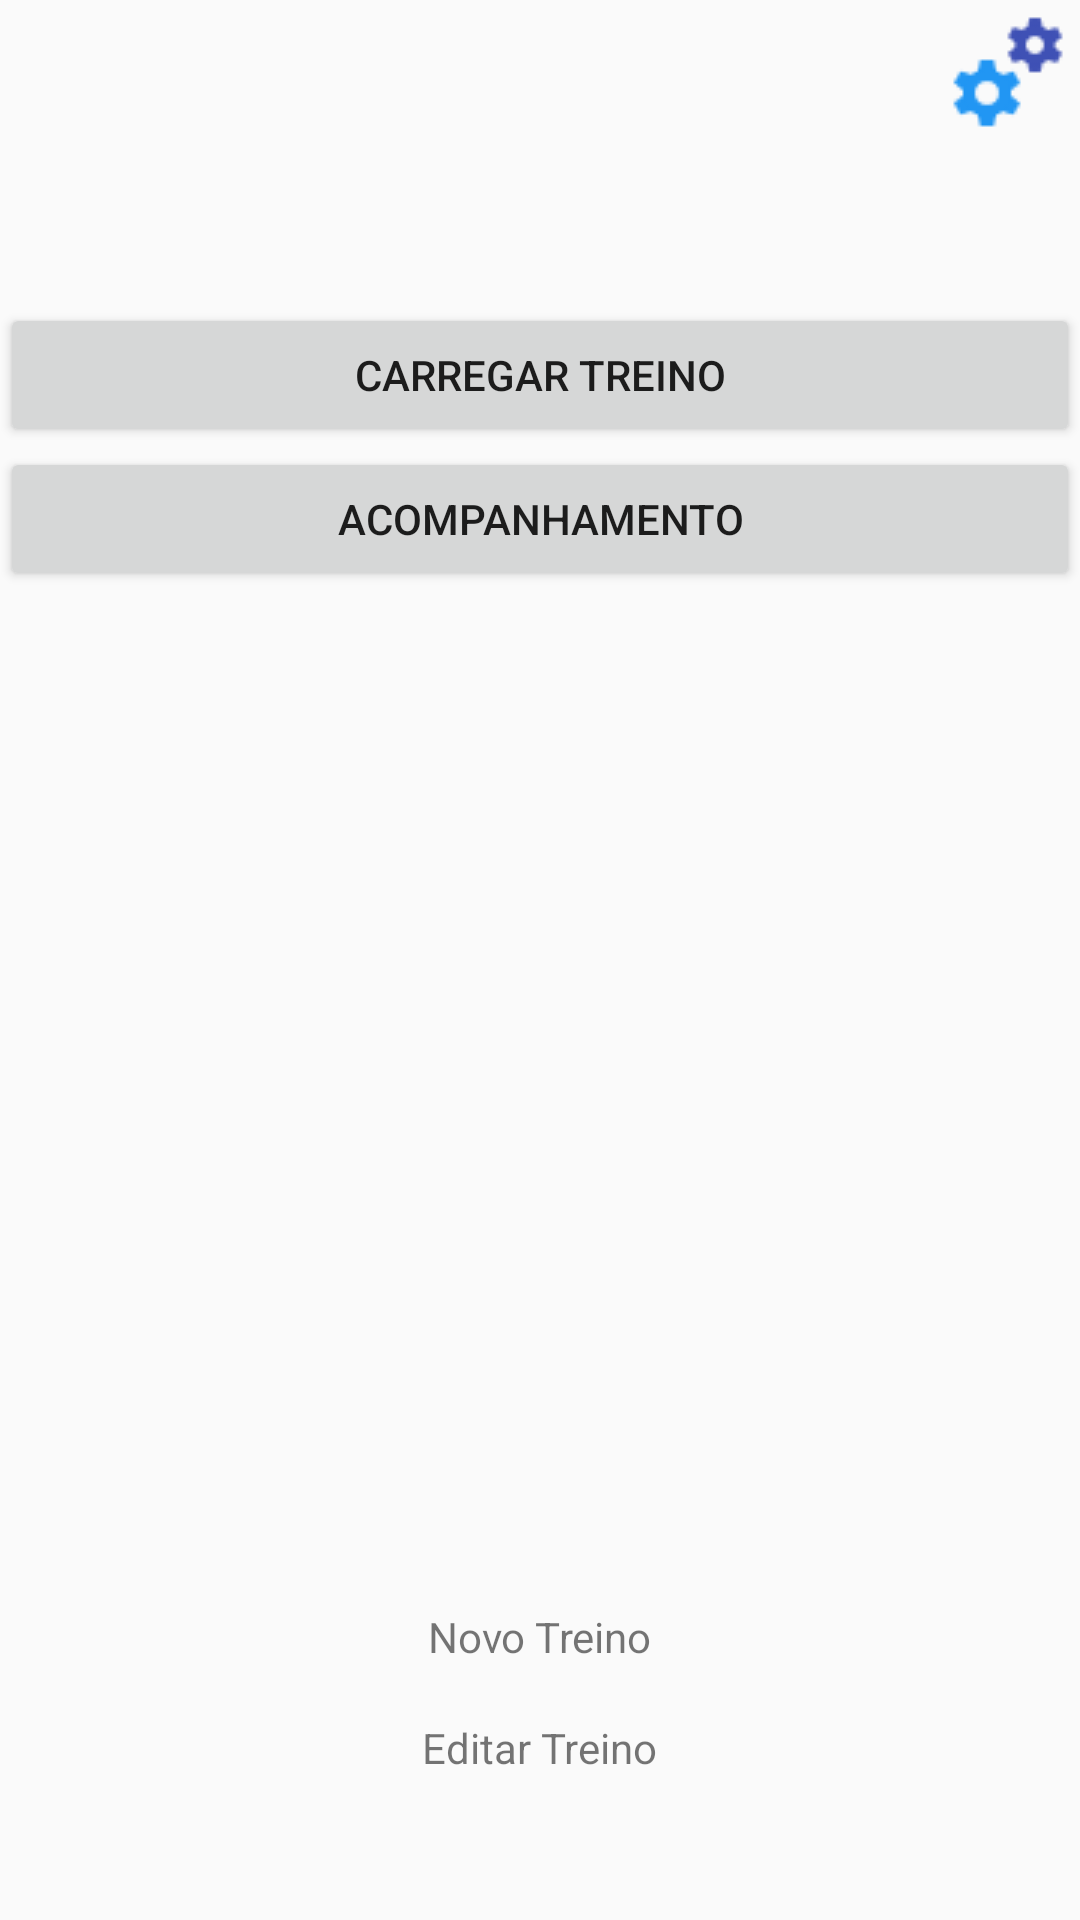

Produce the Android XML layout that renders to this screen, including the resource entries it uses.
<!-- AndroidManifest.xml: application theme Theme.AppCompat.Light.NoActionBar -->
<!-- res/layout/activity_main.xml -->
<?xml version="1.0" encoding="utf-8"?>
<RelativeLayout xmlns:android="http://schemas.android.com/apk/res/android"
    xmlns:app="http://schemas.android.com/apk/res-auto"
    android:orientation="vertical" android:layout_width="match_parent"
    android:layout_height="match_parent">

    <Button
        android:id="@+id/start_button"
        android:layout_width="wrap_content"
        android:layout_height="wrap_content"
        android:layout_alignParentEnd="true"
        android:layout_alignParentStart="true"
        android:layout_alignParentTop="true"
        android:layout_marginTop="101dp"
        android:text="Carregar Treino" />

    <TextView
        android:text="Novo Treino"
        android:layout_width="wrap_content"
        android:layout_height="wrap_content"
        android:layout_marginBottom="85dp"
        android:id="@+id/novo_treino"
        android:layout_alignParentBottom="true"
        android:layout_centerHorizontal="true" />

    <ImageButton
        android:id="@+id/config_button"
        style="@android:style/Widget.Holo.Light.ImageButton"
        android:layout_width="wrap_content"
        android:layout_height="wrap_content"
        android:layout_alignParentEnd="true"
        android:layout_alignParentTop="true"
        android:adjustViewBounds="false"
        android:background="@android:color/transparent"
        android:elevation="10dp"
        app:srcCompat="@drawable/config" />

    <TextView
        android:text="Editar Treino"
        android:layout_width="wrap_content"
        android:layout_height="wrap_content"
        android:layout_alignTop="@+id/novo_treino"
        android:layout_centerHorizontal="true"
        android:layout_marginTop="37dp"
        android:id="@+id/editar_treino" />

    <Button
        android:text="Acompanhamento"
        android:layout_width="wrap_content"
        android:layout_height="wrap_content"
        android:id="@+id/acompanhamento"
        android:layout_below="@+id/start_button"
        android:layout_alignParentEnd="true"
        android:layout_alignParentStart="true" />

</RelativeLayout>
<!-- resources referenced by this layout -->
<resources>
  <!-- drawable config: png bitmap (drawable, 1101 bytes) -->
</resources>
